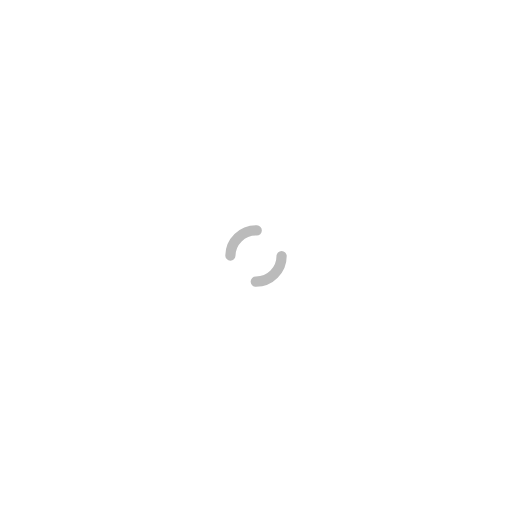
t = 0.00 s
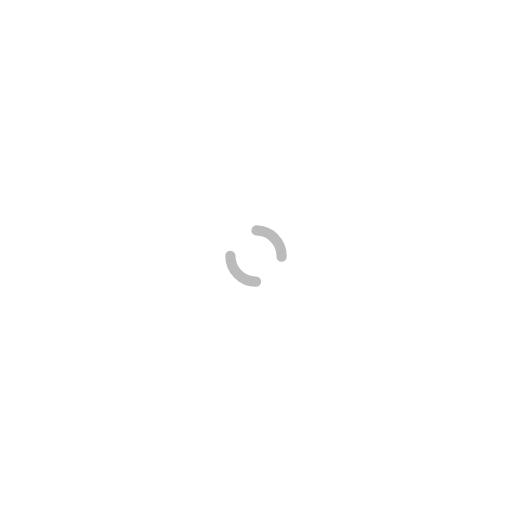
t = 0.25 s
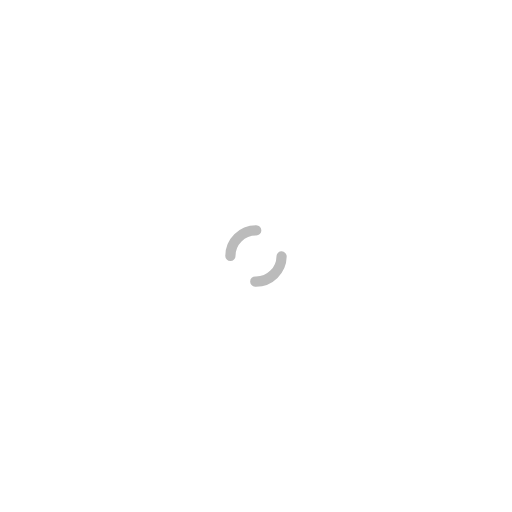
t = 0.50 s
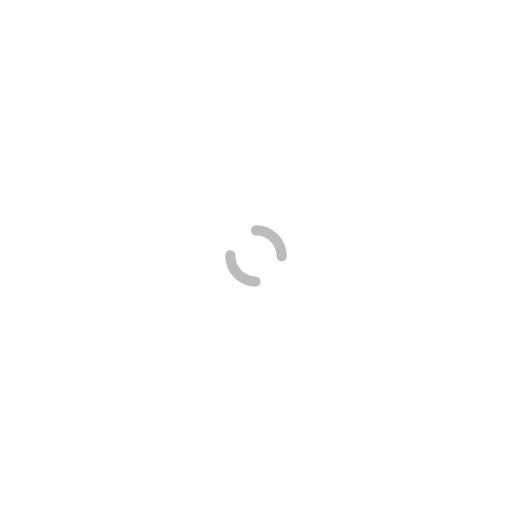
t = 0.75 s

The animated SVG that drew these frames (rendered in a browser with its animation timeline set to each time). Animation: 1 SMIL element (animateTransform=1); one cycle of 1.00 s, repeats indefinitely.

<svg width="200px"  height="200px"  xmlns="http://www.w3.org/2000/svg" viewBox="0 0 100 100" preserveAspectRatio="xMidYMid" class="lds-dual-ring" style="background: none;"><circle cx="50" cy="50" ng-attr-r="{{config.radius}}" ng-attr-stroke-width="{{config.width}}" ng-attr-stroke="{{config.stroke}}" ng-attr-stroke-dasharray="{{config.dasharray}}" fill="none" stroke-linecap="round" r="5" stroke-width="2" stroke="#bbbbbb" stroke-dasharray="7.853981633974483 7.853981633974483" transform="rotate(324 50 50)"><animateTransform attributeName="transform" type="rotate" calcMode="linear" values="0 50 50;360 50 50" keyTimes="0;1" dur="1s" begin="0s" repeatCount="indefinite"></animateTransform></circle></svg>
